Run: headless pygame with SDL's dummy video driver; simulated clock (each Clock.tick advances the game by its frame time, no real sleeping); random seed 0; keys injected as events and as key.get_pressed() state; no mouse input.
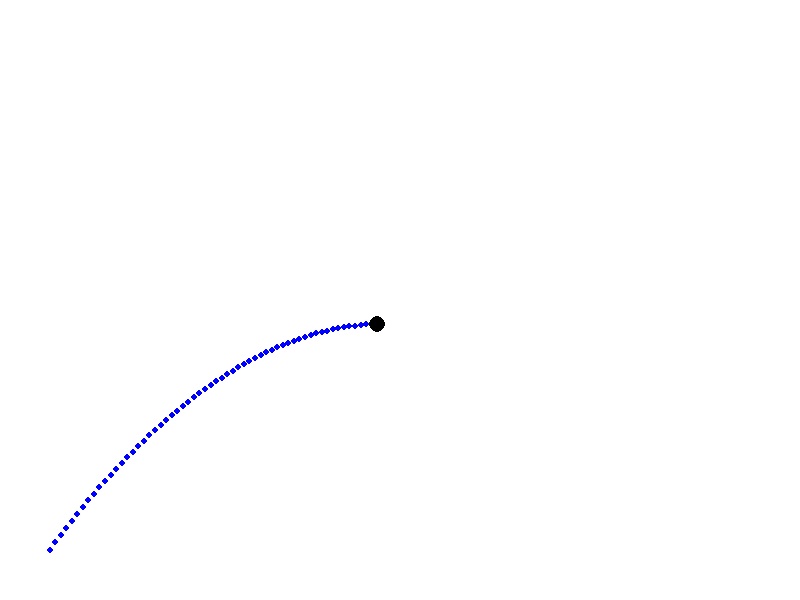
Frame 1 of 4 · flips 1–60 · no input
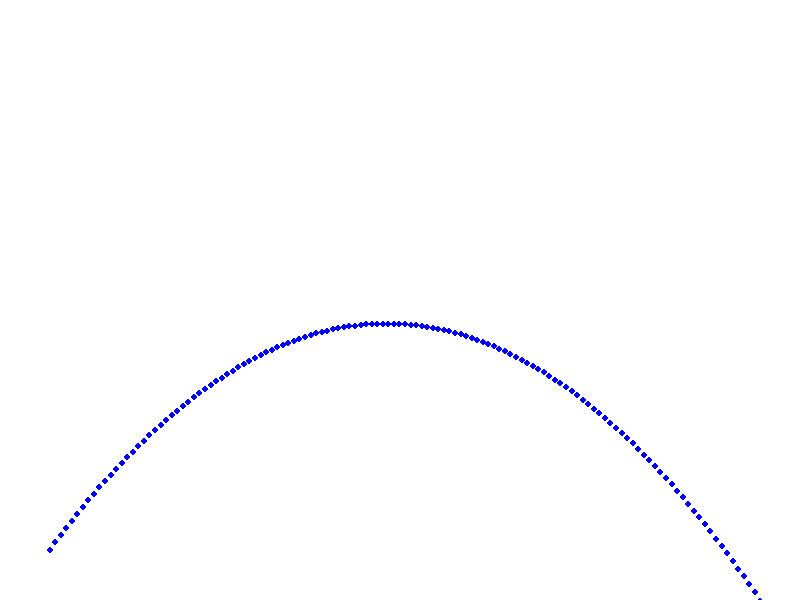
Frame 2 of 4 · flips 61–180 · tapped SPACE, RETURN · held RIGHT (→), D
Frame 3 of 4 · flips 181–300 · held DOWN (↓), S · screen unchanged from frame 2, image omitted
Frame 4 of 4 · flips 301–420 · held LEFT (←), A, UP (↑), W · screen unchanged from frame 3, image omitted

The pygame program that drew these frames:

import pygame
import math
import sys

pygame.init()

# Constantes da tela
LARGURA, ALTURA = 800, 600
TELA = pygame.display.set_mode((LARGURA, ALTURA))
pygame.display.set_caption("Lançamento em Parábola")

# Cores
BRANCO = (255, 255, 255)
AZUL = (0, 0, 255)
PRETO = (0, 0, 0)

# Relógio
clock = pygame.time.Clock()

# Parâmetros do lançamento COM UNIDADES DE MEDIDA
v0 = 115  # Velocidade inicial (pixels por segundo)
angulo = 15  # Ângulo em graus (?)
g = 9.8  # Gravidade (m/s**2)

# Conversão do Angulo
angulo_rad = math.radians(angulo)

# Posição inicial
x0, y0 = 50, ALTURA - 50  # y invertido no pygame

# Tempo
tempo = 0
dt = 0.05  # Intervalo de tempo (s)

# Lista para armazenar os pontos
trajetoria = []


rodando = True
while rodando:
    clock.tick(60)
    TELA.fill(BRANCO)

    # Eventos
    for evento in pygame.event.get():
        if evento.type == pygame.QUIT:
            rodando = False

    # Cálculos da posição
    x = x0 + v0 * math.cos(angulo_rad) * tempo
    y = y0 - (v0 * math.sin(angulo_rad) * tempo - 0.5 * g * tempo**2) * 5  # multiplicador para ajustar escala

    if y ==  ALTURA:
        break  # Parar quando passar o chao virtual

    # Adiciona ponto a trajetória
    trajetoria.append((int(x), int(y)))

    # Desenhar trajetória
    for ponto in trajetoria:
        pygame.draw.circle(TELA, AZUL, ponto, 3)

    # Desenha o projétil
    pygame.draw.circle(TELA, PRETO, (int(x), int(y)), 8)

    # Atualiza o tempo
    tempo += dt

    # Atualiza a tela
    pygame.display.update()

pygame.quit()
sys.exit()
